Dataset: augmented_synth_line (GitHub, psykodan/aiPrint-Data-Creation). Classes: good, over-printed, under-printed.

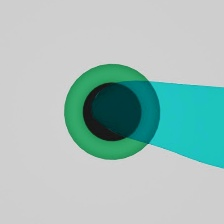
Label: over-printed

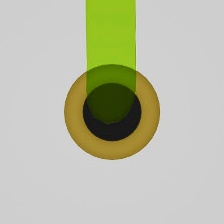
Label: under-printed

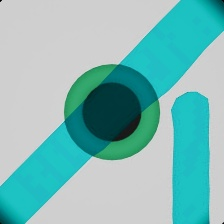
Label: under-printed

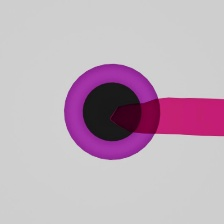
Label: under-printed

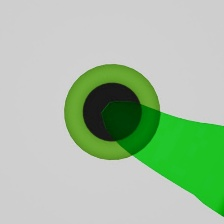
Label: good

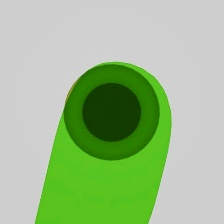
Label: over-printed
